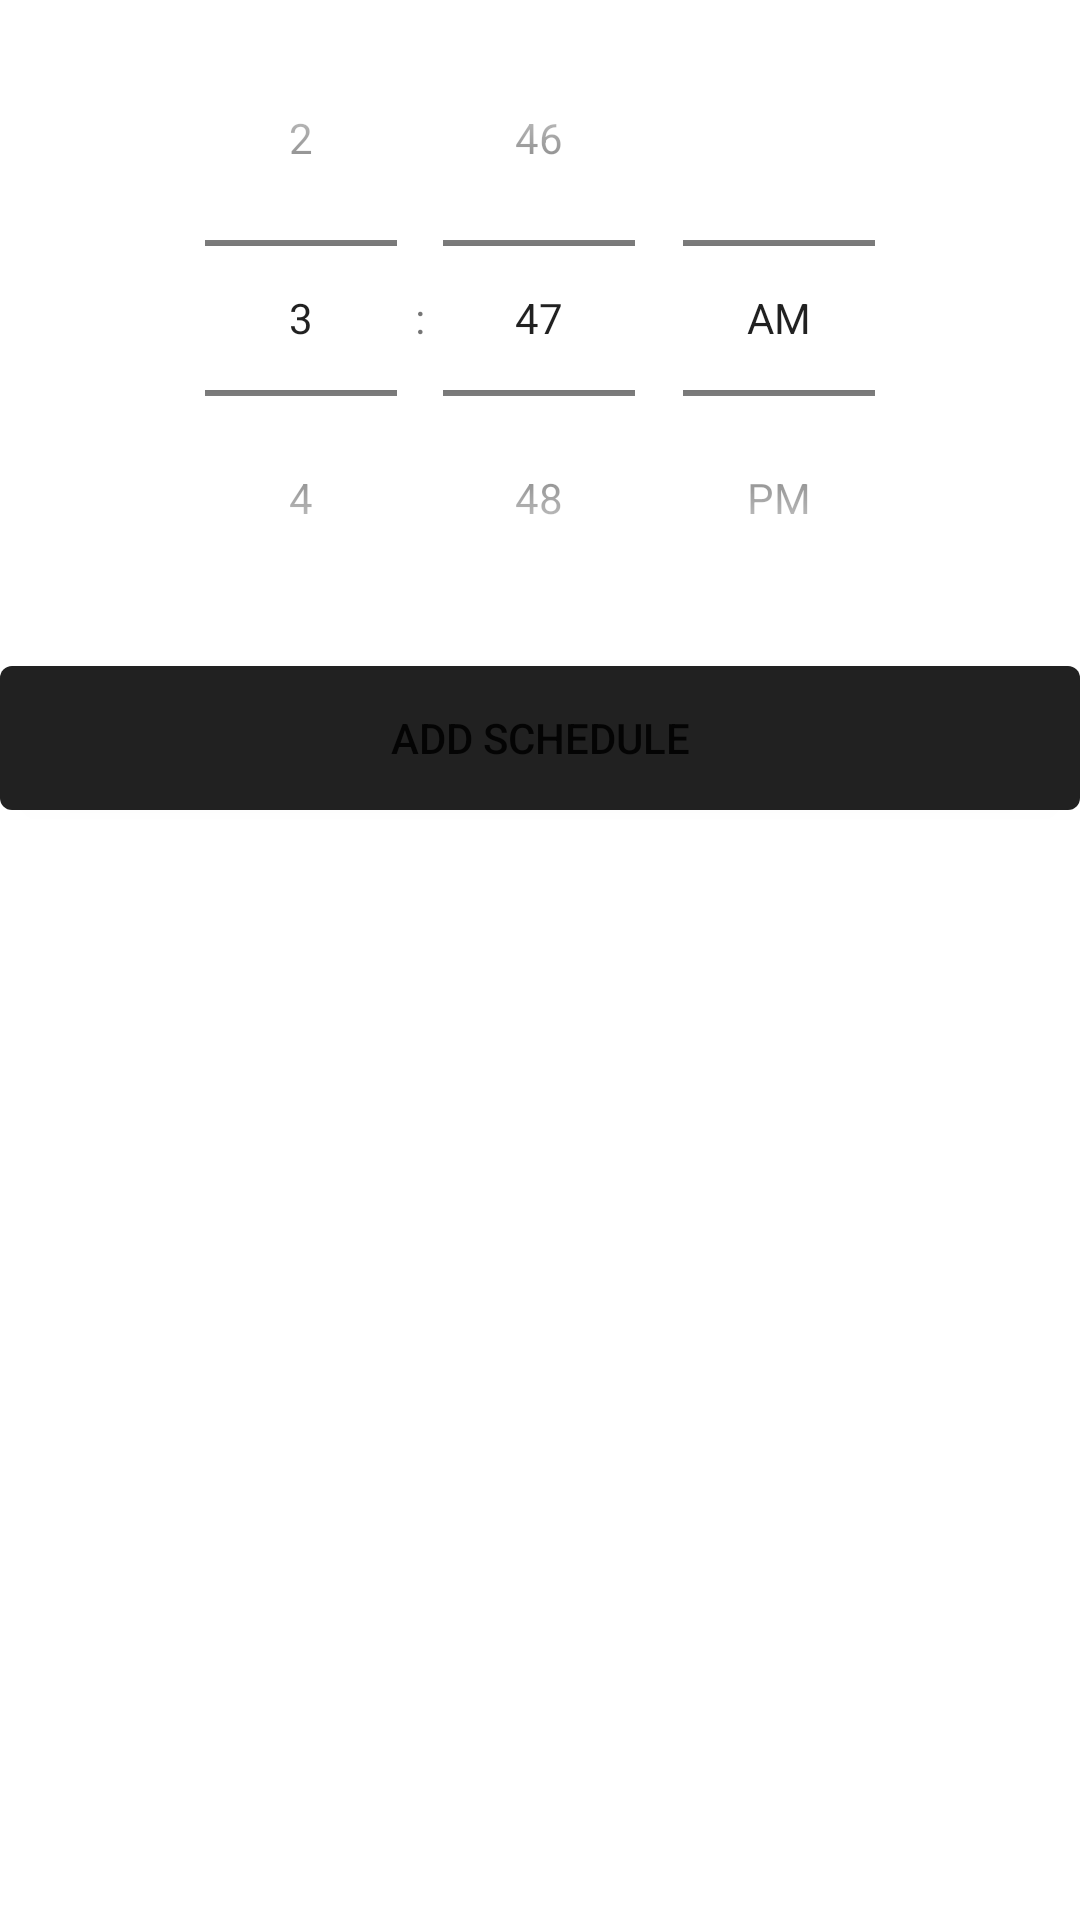

Layout XML and referenced resources for this Android screen:
<!-- AndroidManifest.xml: application theme AppTheme -->
<!-- res/layout/bottom_sheet_dialog_layout.xml -->
<?xml version="1.0" encoding="utf-8"?>
<LinearLayout xmlns:android="http://schemas.android.com/apk/res/android"
    android:layout_width="match_parent"
    android:layout_height="wrap_content"
    android:orientation="vertical"
    xmlns:app="http://schemas.android.com/apk/res-auto">
    <TimePicker
        android:id="@+id/timePicker"
        android:layout_width="match_parent"
        android:layout_height="wrap_content"
        android:timePickerMode="spinner" />

    <com.google.android.material.textfield.TextInputLayout
        style="@style/Widget.MaterialComponents.TextInputLayout.OutlinedBox"
        android:layout_width="match_parent"
        android:layout_height="wrap_content"
        android:layout_marginBottom="@dimen/dp5"
        android:hint="Time In Sec"
        android:visibility="gone"
        app:startIconDrawable="@drawable/ic_baseline_add_alarm_24">

        <com.google.android.material.textfield.TextInputEditText
            android:id="@+id/time"
            android:layout_width="match_parent"
            android:layout_height="wrap_content"
            android:background="@null"
            android:inputType="number" />
    </com.google.android.material.textfield.TextInputLayout>

    <Button
        android:id="@+id/start"
        android:layout_width="match_parent"
        android:layout_height="wrap_content"
        android:layout_marginTop="@dimen/dp10"
        android:background="@drawable/btn_bg_ripple"
        android:padding="@dimen/dp10"
        android:text="Add Schedule" />
</LinearLayout>
<!-- resources referenced by this layout -->
<resources>
  <dimen name="dp10">10dp</dimen>
  <dimen name="dp5">5dp</dimen>
  <!-- drawable btn_bg_ripple (drawable) -->
  <?xml version="1.0" encoding="utf-8"?>
  <ripple xmlns:android="http://schemas.android.com/apk/res/android"
      xmlns:tools="http://schemas.android.com/tools"
      android:color="@color/material_grey_50"
      tools:targetApi="lollipop" >
      <item android:id="@android:id/mask"
          tools:targetApi="lollipop">
  
          <shape android:shape="rectangle" >
              <solid android:color="@color/colorAccent" />
              <corners android:radius="4dp" />
          </shape>
      </item>
  
      <item android:id="@android:id/background">
          <shape android:shape="rectangle">
              <solid android:color="@color/material_grey_900" />
              <corners android:radius="4dp" />
          </shape>
      </item>
  </ripple>
  <style name="AppTheme" parent="Theme.MaterialComponents.Light.DarkActionBar">
          <item name="windowActionBar">false</item>
          <item name="windowNoTitle">true</item>
  
      </style>
  <color name="material_grey_50">#fffafafa</color>
  <color name="colorAccent">#03DAC5</color>
  <color name="material_grey_900">#ff212121</color>
</resources>
